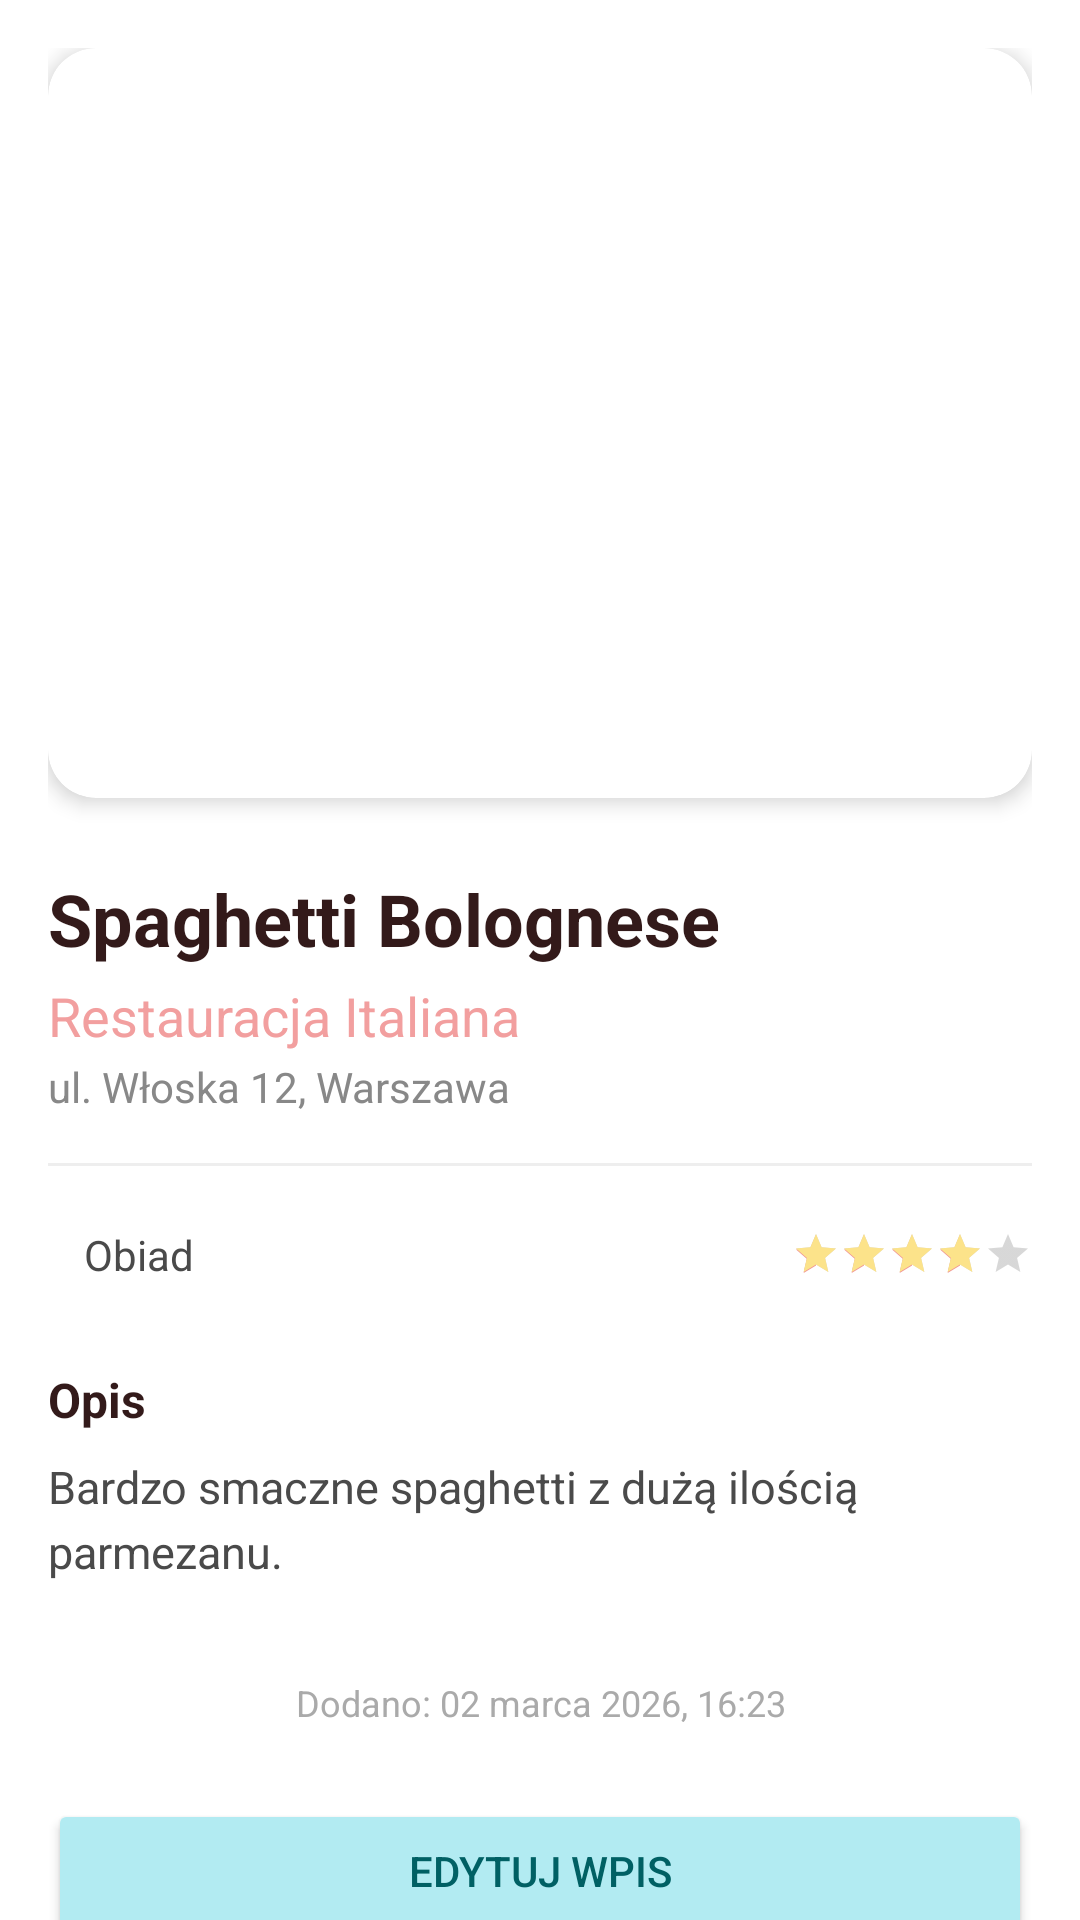

Produce the Android XML layout that renders to this screen, including the resource entries it uses.
<!-- AndroidManifest.xml: application theme Theme.YummyDiary -->
<!-- res/layout/activity_meal_details.xml -->
<?xml version="1.0" encoding="utf-8"?>
<androidx.core.widget.NestedScrollView xmlns:android="http://schemas.android.com/apk/res/android"
    xmlns:app="http://schemas.android.com/apk/res-auto"
    android:layout_width="match_parent"
    android:layout_height="match_parent"
    android:background="@android:color/white">

    <LinearLayout
        android:layout_width="match_parent"
        android:layout_height="wrap_content"
        android:orientation="vertical"
        android:padding="16dp">

        <androidx.cardview.widget.CardView
            android:layout_width="match_parent"
            android:layout_height="250dp"
            app:cardCornerRadius="16dp"
            app:cardElevation="4dp">

            <ImageView
                android:id="@+id/ivMealDetail"
                android:layout_width="match_parent"
                android:layout_height="match_parent"
                android:scaleType="centerCrop"
                android:src="@drawable/ic_launcher_background" />
        </androidx.cardview.widget.CardView>

        <TextView
            android:id="@+id/tvMealNameDetail"
            android:layout_width="match_parent"
            android:layout_height="wrap_content"
            android:layout_marginTop="24dp"
            android:text="Spaghetti Bolognese"
            android:textColor="#331A1A"
            android:textSize="24sp"
            android:textStyle="bold" />

        <TextView
            android:id="@+id/tvRestaurantDetail"
            android:layout_width="match_parent"
            android:layout_height="wrap_content"
            android:text="Restauracja Italiana"
            android:textColor="#F29F9F"
            android:textSize="18sp"
            android:layout_marginTop="4dp" />

        <TextView
            android:id="@+id/tvAddressDetail"
            android:layout_width="match_parent"
            android:layout_height="wrap_content"
            android:text="ul. Włoska 12, Warszawa"
            android:textColor="#888888"
            android:textSize="14sp"
            android:layout_marginTop="2dp" />

        <View
            android:layout_width="match_parent"
            android:layout_height="1dp"
            android:background="#EEEEEE"
            android:layout_marginVertical="16dp" />

        <LinearLayout
            android:layout_width="match_parent"
            android:layout_height="wrap_content"
            android:orientation="horizontal"
            android:gravity="center_vertical">

            <TextView
                android:id="@+id/tvCategoryDetail"
                android:layout_width="wrap_content"
                android:layout_height="wrap_content"
                android:text="Obiad"
                android:background="@drawable/bg_edittext"
                android:paddingHorizontal="12dp"
                android:paddingVertical="4dp"
                android:textColor="#4A4A4A"
                android:textSize="14sp" />

            <View
                android:layout_width="0dp"
                android:layout_height="0dp"
                android:layout_weight="1" />

            <RatingBar
                android:id="@+id/ratingBarDetail"
                style="?android:attr/ratingBarStyleSmall"
                android:layout_width="wrap_content"
                android:layout_height="wrap_content"
                android:isIndicator="true"
                android:numStars="5"
                android:progressTint="#FCE38A"
                android:rating="4"
                android:stepSize="0.5" />
        </LinearLayout>

        <TextView
            android:layout_width="match_parent"
            android:layout_height="wrap_content"
            android:text="Opis"
            android:layout_marginTop="24dp"
            android:textColor="#331A1A"
            android:textSize="16sp"
            android:textStyle="bold" />

        <TextView
            android:id="@+id/tvDescriptionDetail"
            android:layout_width="match_parent"
            android:layout_height="wrap_content"
            android:layout_marginTop="8dp"
            android:text="Bardzo smaczne spaghetti z dużą ilością parmezanu."
            android:textColor="#4A4A4A"
            android:textSize="15sp"
            android:lineSpacingExtra="4dp" />

        <TextView
            android:id="@+id/tvDateDetail"
            android:layout_width="match_parent"
            android:layout_height="wrap_content"
            android:layout_marginTop="32dp"
            android:text="Dodano: 02 marca 2026, 16:23"
            android:textColor="#AAAAAA"
            android:textSize="12sp"
            android:gravity="center" />

        <Button
            android:id="@+id/btnEditMeal"
            android:layout_width="match_parent"
            android:layout_height="wrap_content"
            android:layout_marginTop="24dp"
            android:text="Edytuj wpis"
            android:backgroundTint="#B2EBF2"
            android:textColor="#006064" />

        <Button
            android:id="@+id/btnViewRecipe"
            android:layout_width="match_parent"
            android:layout_height="wrap_content"
            android:layout_marginTop="8dp"
            android:text="Zobacz przepis"
            android:backgroundTint="#FCE38A"
            android:textColor="#4A4A4A"
            android:visibility="gone" />

        <Button
            android:id="@+id/btnDeleteMeal"
            android:layout_width="match_parent"
            android:layout_height="wrap_content"
            android:layout_marginTop="8dp"
            android:text="Usuń wpis"
            android:backgroundTint="#FFEBEE"
            android:textColor="#D32F2F" />

    </LinearLayout>
</androidx.core.widget.NestedScrollView>
<!-- resources referenced by this layout -->
<resources>
  <style name="Theme.YummyDiary" parent="Theme.MaterialComponents.DayNight.NoActionBar">
          <item name="colorPrimary">#F09494</item>
          <item name="colorPrimaryDark">#F09494</item>
          <item name="colorAccent">#F09494</item>
          <item name="android:statusBarColor">#F09494</item>
          <item name="android:windowBackground">#F8F9FA</item>
  
          
          <item name="android:textColorPrimary">#1A1C1E</item>
          <item name="android:textColorSecondary">#333333</item>
  
          
          <item name="preferenceTheme">@style/PreferenceTheme</item>
      </style>
  <style name="PreferenceTheme" parent="@style/PreferenceThemeOverlay">
          <item name="android:background">#F8F9FA</item>
          <item name="android:textColorPrimary">#1A1C1E</item>
          <item name="android:textColorSecondary">#333333</item>
          <item name="colorAccent">#F09494</item>
      </style>
</resources>
